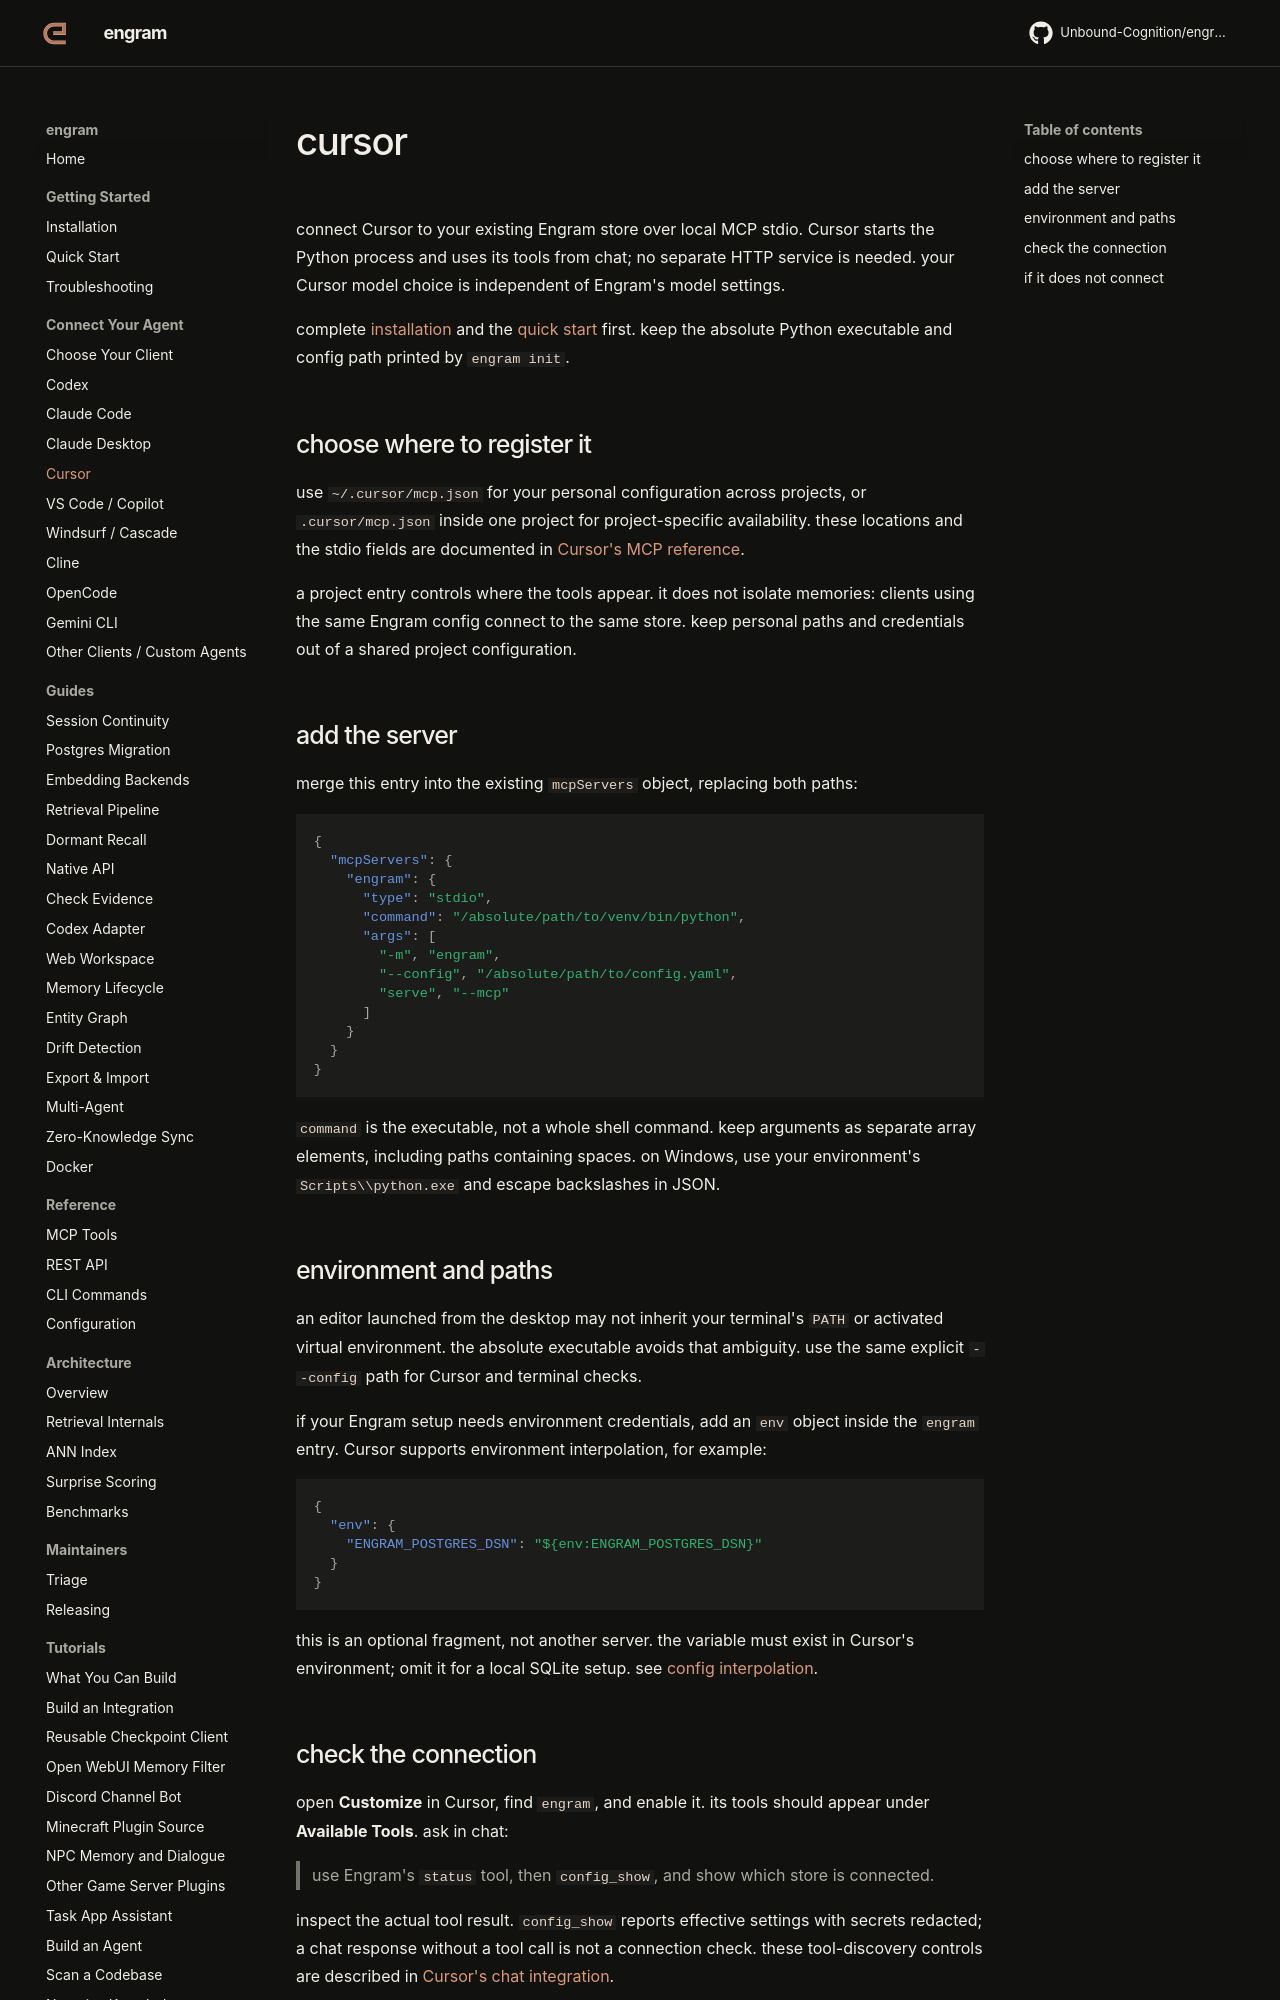

repository: Unbound-Cognition/engram · page: getting-started/cursor/index.html · generator: mkdocs

# cursor

connect Cursor to your existing Engram store over local MCP stdio. Cursor starts
the Python process and uses its tools from chat; no separate HTTP service is
needed. your Cursor model choice is independent of Engram's model settings.

complete [installation](installation.md) and the [quick start](quickstart.md)
first. keep the absolute Python executable and config path printed by `engram init`.

## choose where to register it

use `~/.cursor/mcp.json` for your personal configuration across projects, or
`.cursor/mcp.json` inside one project for project-specific availability.
these locations and the stdio fields are documented in
[Cursor's MCP reference](https://cursor.com/docs/mcp#configuration-locations).

a project entry controls where the tools appear. it does not isolate memories:
clients using the same Engram config connect to the same store. keep personal
paths and credentials out of a shared project configuration.

## add the server

merge this entry into the existing `mcpServers` object, replacing both paths:

```json
{
  "mcpServers": {
    "engram": {
      "type": "stdio",
      "command": "/absolute/path/to/venv/bin/python",
      "args": [
        "-m", "engram",
        "--config", "/absolute/path/to/config.yaml",
        "serve", "--mcp"
      ]
    }
  }
}
```

`command` is the executable, not a whole shell command. keep arguments as
separate array elements, including paths containing spaces. on Windows, use
your environment's `Scripts\\python.exe` and escape backslashes in JSON.

## environment and paths

an editor launched from the desktop may not inherit your terminal's `PATH` or
activated virtual environment. the absolute executable avoids that ambiguity.
use the same explicit `--config` path for Cursor and terminal checks.

if your Engram setup needs environment credentials, add an `env` object inside
the `engram` entry. Cursor supports environment interpolation, for example:

```json
{
  "env": {
    "ENGRAM_POSTGRES_DSN": "${env:ENGRAM_POSTGRES_DSN}"
  }
}
```

this is an optional fragment, not another server. the variable must exist in
Cursor's environment; omit it for a local SQLite setup. see
[config interpolation](https://cursor.com/docs/mcp#config-interpolation).

## check the connection

open **Customize** in Cursor, find `engram`, and enable it. its tools should
appear under **Available Tools**. ask in chat:

> use Engram's `status` tool, then `config_show`, and show which store is connected.

inspect the actual tool result. `config_show` reports effective settings with
secrets redacted; a chat response without a tool call is not a connection check.
these tool-discovery controls are described in
[Cursor's chat integration](https://cursor.com/docs/mcp#using-mcp-in-chat).
